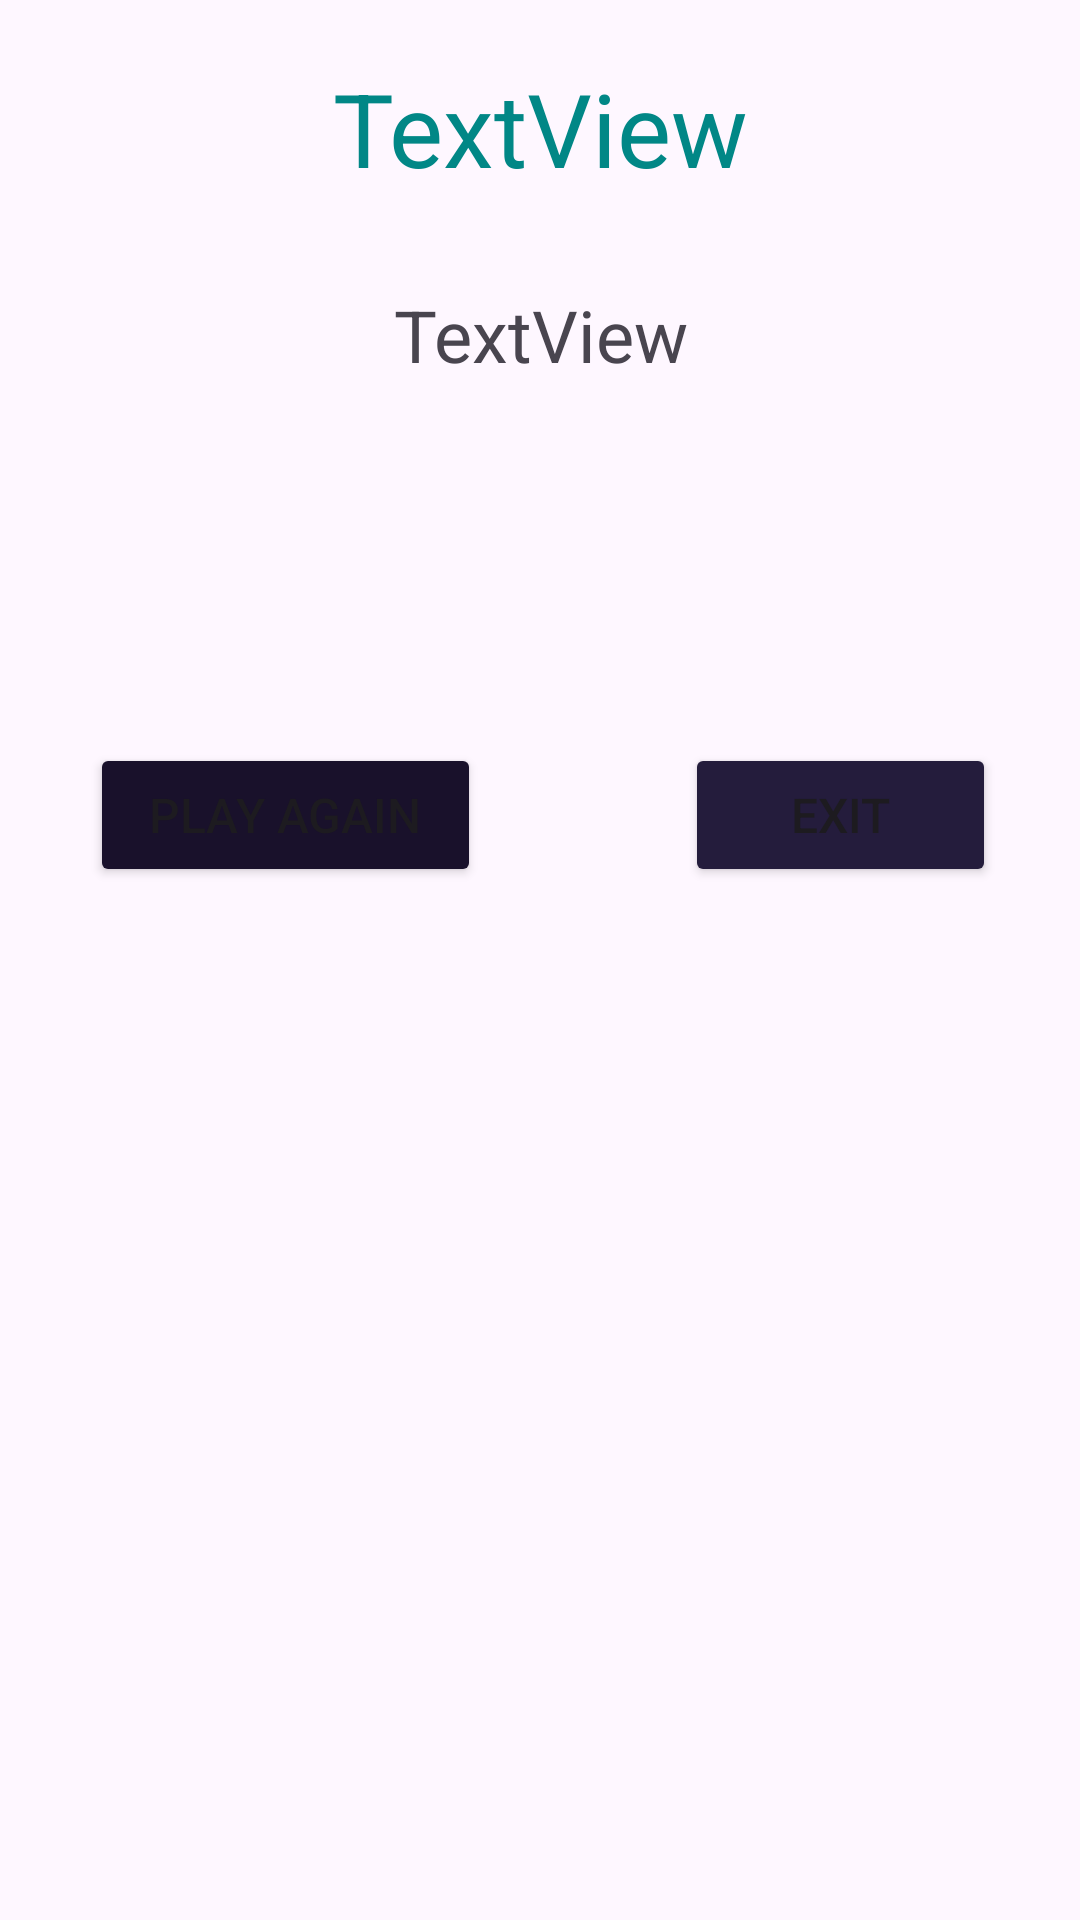

Write the Android layout XML for this screen, with the resource values it uses.
<!-- AndroidManifest.xml: application theme Theme.SMath -->
<!-- res/layout/activity_result.xml -->
<?xml version="1.0" encoding="utf-8"?>
<LinearLayout xmlns:android="http://schemas.android.com/apk/res/android"
    xmlns:app="http://schemas.android.com/apk/res-auto"
    xmlns:tools="http://schemas.android.com/tools"
    android:id="@+id/main"
    android:layout_width="match_parent"
    android:layout_height="match_parent"
    tools:context=".Result"
    android:orientation="vertical"
    android:background="@drawable/fifth">

    <TextView
        android:id="@+id/textView"
        android:layout_width="match_parent"
        android:layout_height="wrap_content"
        android:layout_marginTop="20dp"
        android:gravity="center_horizontal"
        android:text="TextView"
        android:textColor="@color/design_default_color_secondary_variant"
        android:textSize="34sp"
        tools:text="Congratulations" />

    <TextView
        android:id="@+id/textViewScoreKeep"
        android:layout_width="match_parent"
        android:layout_height="wrap_content"
        android:layout_marginTop="30dp"
        android:gravity="center_horizontal"
        android:text="TextView"
        android:textSize="24sp"
        tools:text="Score : 20" />

    <LinearLayout
        android:layout_width="match_parent"
        android:layout_height="match_parent"
        android:orientation="horizontal">

        <Button
            android:id="@+id/buttonPlayAgain"
            android:layout_width="wrap_content"
            android:layout_height="wrap_content"
            android:layout_marginStart="30dp"
            android:layout_marginLeft="30dp"
            android:layout_marginTop="120dp"
            android:layout_marginEnd="28dp"
            android:layout_marginRight="28dp"
            android:layout_weight="1"
            android:text="PLAY AGAIN"
            android:textSize="16sp"
            app:backgroundTint="#19112B" />

        <Button
            android:id="@+id/buttonexit"
            android:layout_width="wrap_content"
            android:layout_height="wrap_content"
            android:layout_marginStart="40dp"
            android:layout_marginLeft="40dp"
            android:layout_marginTop="120dp"
            android:layout_marginEnd="28dp"
            android:layout_marginRight="28dp"
            android:layout_weight="1"
            android:text="EXIT"
            android:textSize="16sp"
            app:backgroundTint="#241C3C" />
    </LinearLayout>
</LinearLayout>
<!-- resources referenced by this layout -->
<resources>
  <style name="Theme.SMath" parent="Base.Theme.SMath" />
  <style name="Base.Theme.SMath" parent="Theme.Material3.DayNight.NoActionBar">
          
          
      </style>
</resources>
